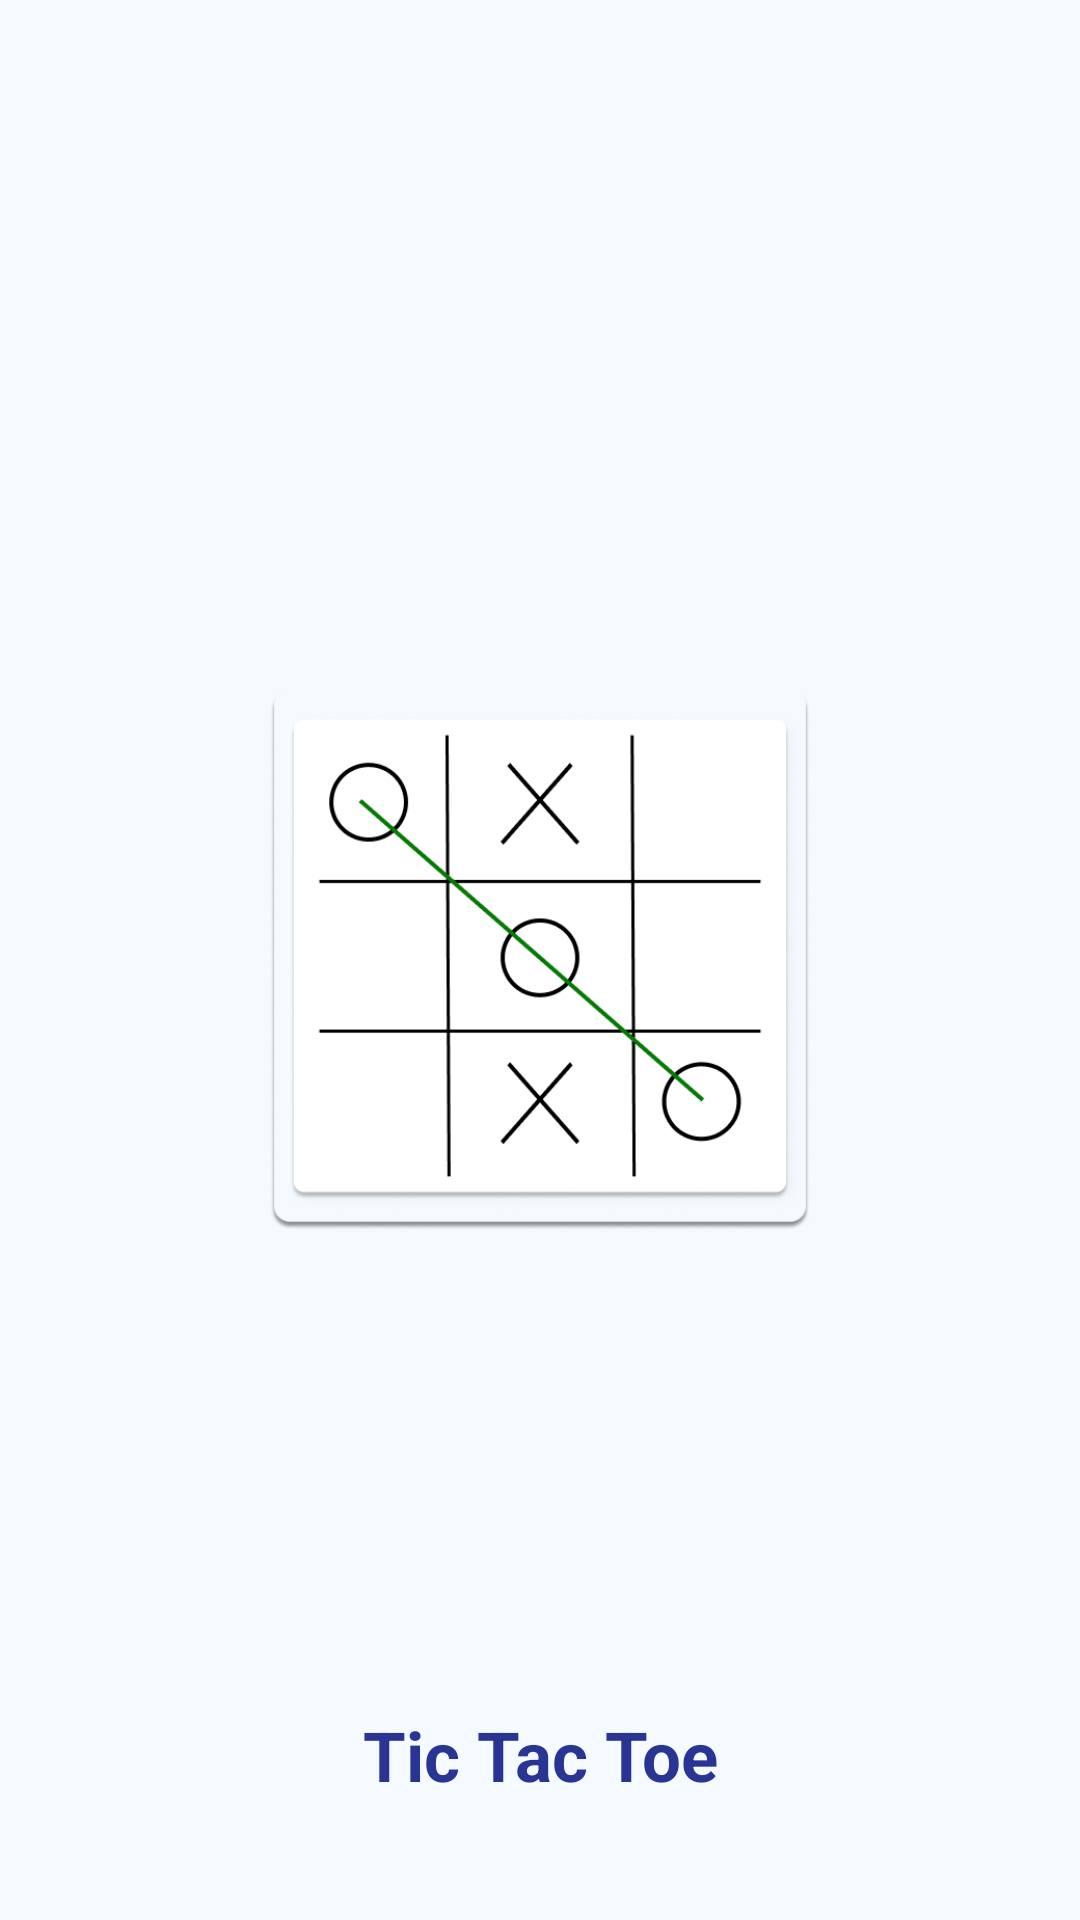

Android layout source for this screen:
<!-- AndroidManifest.xml: application theme Theme.TicTacToeMultiplier -->
<!-- res/layout/activity_splash.xml -->
<?xml version="1.0" encoding="utf-8"?>
<RelativeLayout xmlns:android="http://schemas.android.com/apk/res/android"
    xmlns:app="http://schemas.android.com/apk/res-auto"
    xmlns:tools="http://schemas.android.com/tools"
    android:layout_width="match_parent"
    android:layout_height="match_parent"
    android:background="#F4FAFF"
    tools:context=".SplashActivity">

    <ImageView
        android:id="@+id/imageView5"
        android:layout_width="180dp"
        android:layout_height="180dp"
        android:layout_centerInParent="true"
        android:layout_marginTop="160dp"
        android:src="@drawable/kogo" />

    <TextView
        android:id="@+id/textView"
        android:layout_width="290dp"
        android:layout_height="60dp"
        android:gravity="center"
        android:layout_marginBottom="25dp"
        android:layout_alignParentBottom="true"
        android:text="Tic Tac Toe"
        android:layout_centerHorizontal="true"
        android:textColor="#283593"
        android:textSize="23dp"
        android:textStyle="bold" />

</RelativeLayout>
<!-- resources referenced by this layout -->
<resources>
  <!-- drawable kogo: png bitmap (drawable, 38305 bytes) -->
  <style name="Theme.TicTacToeMultiplier" parent="Theme.MaterialComponents.Light.NoActionBar">
          
          <item name="colorPrimary">@color/purple_500</item>
          <item name="colorPrimaryVariant">@color/purple_700</item>
          <item name="colorOnPrimary">@color/white</item>
          
          <item name="colorSecondary">@color/teal_200</item>
          <item name="colorSecondaryVariant">@color/teal_700</item>
          <item name="colorOnSecondary">@color/black</item>
          
          <item name="android:statusBarColor" tools:targetApi="l">?attr/colorPrimaryVariant</item>
          
      </style>
  <!-- not gathered from this repository: default colours our renderer supplied (Android Studio template values) -->
  <color name="purple_500">#FF6200EE</color>
  <color name="purple_700">#FF3700B3</color>
  <color name="teal_200">#FF03DAC5</color>
  <color name="teal_700">#FF018786</color>
  <color name="black">#FF000000</color>
  <color name="white">#FFFFFFFF</color>
</resources>
